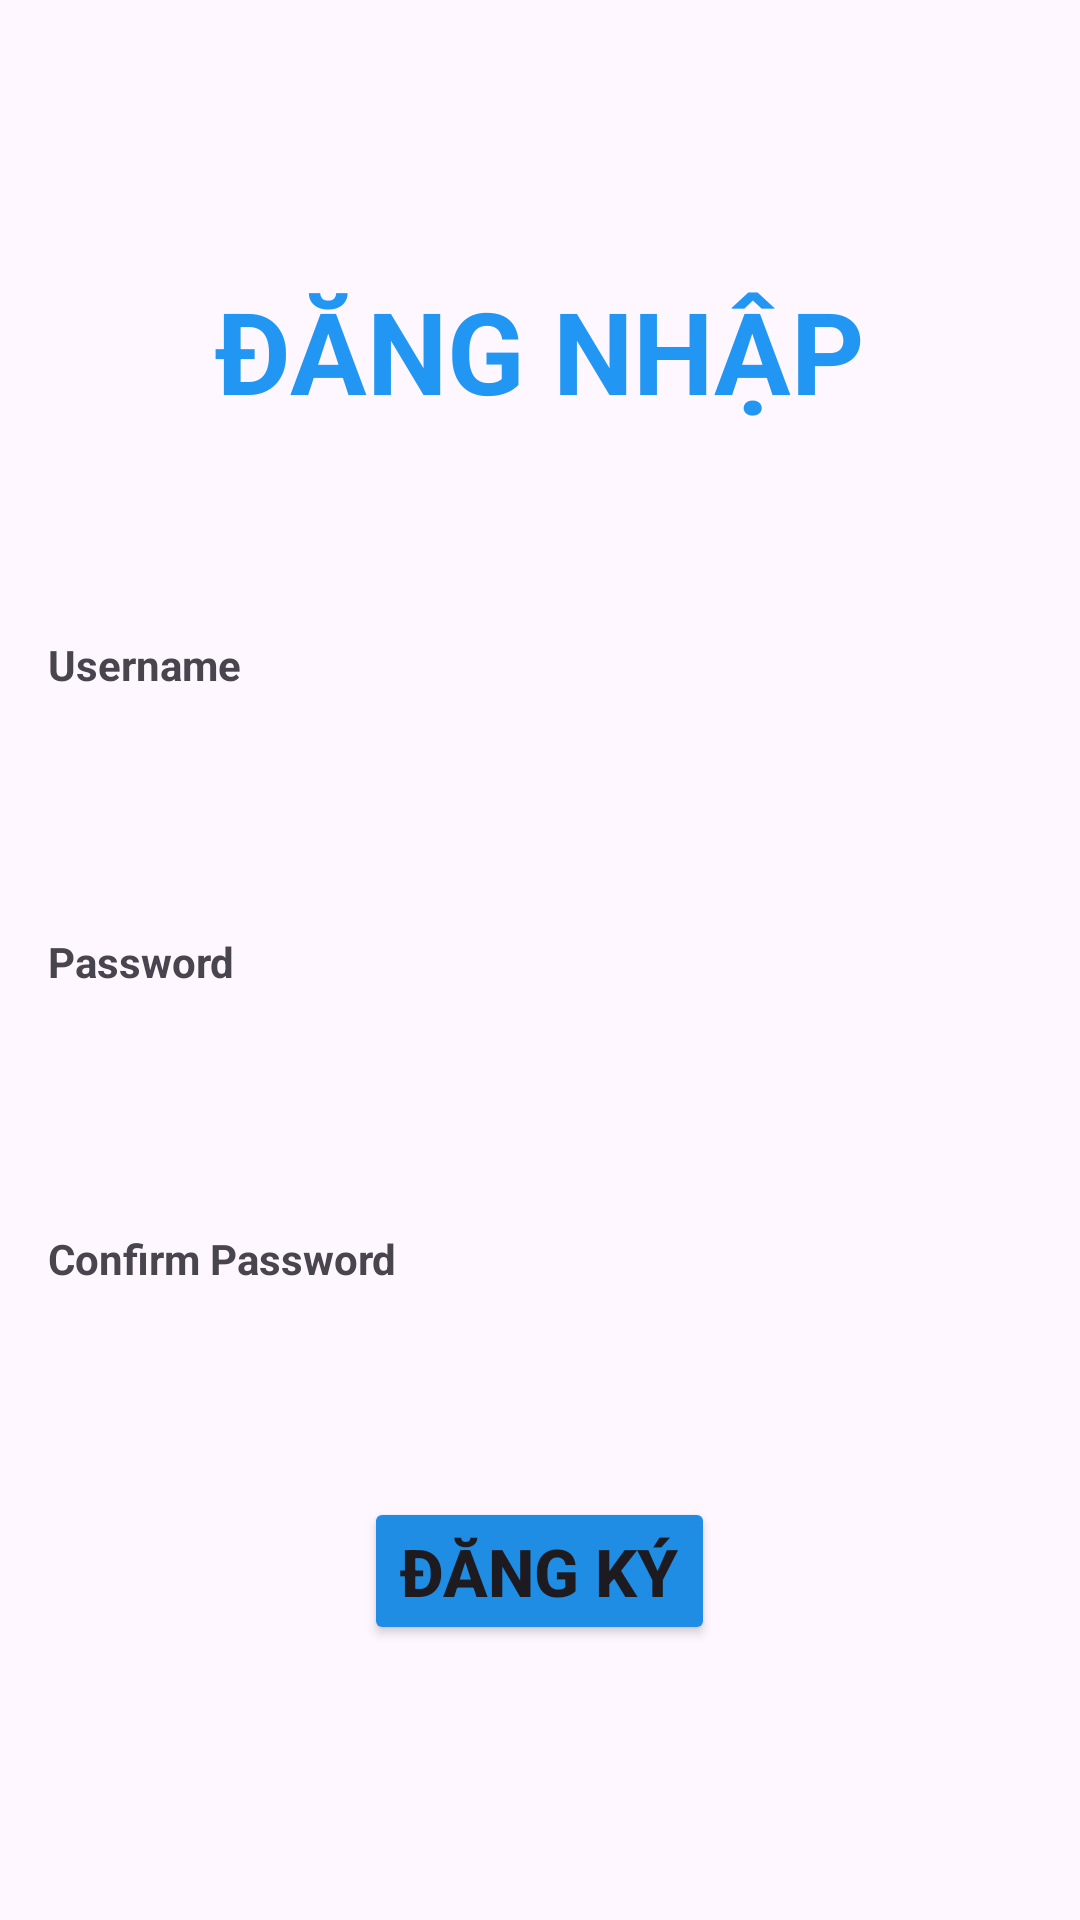

Layout XML and referenced resources for this Android screen:
<!-- AndroidManifest.xml: application theme Base.Theme.Lab5_ph31259 -->
<!-- res/layout/activity_bai4_b.xml -->
<?xml version="1.0" encoding="utf-8"?>
<LinearLayout xmlns:android="http://schemas.android.com/apk/res/android"
    xmlns:app="http://schemas.android.com/apk/res-auto"
    xmlns:tools="http://schemas.android.com/tools"
    android:layout_width="match_parent"
    android:layout_height="match_parent"
    android:gravity="center"
    android:orientation="vertical"
    android:padding="16dp"
    tools:context=".ActivityBai4_b">

    <TextView
        android:layout_width="wrap_content"
        android:layout_height="wrap_content"
        android:layout_marginBottom="70dp"
        android:text="Đăng nhập"
        android:textAllCaps="true"
        android:textColor="#2296F3"
        android:textSize="38dp"
        android:textStyle="bold" />

    <LinearLayout
        android:layout_width="match_parent"
        android:layout_height="wrap_content"
        android:gravity="start"
        android:orientation="vertical">

        <TextView
            android:layout_width="match_parent"
            android:layout_height="wrap_content"
            android:text="Username"
            android:textStyle="bold" />

        <EditText
            android:id="@+id/edt_User"
            android:layout_width="match_parent"
            android:layout_height="wrap_content"
            android:height="50dp"
            android:background="@drawable/form" />

        <TextView
            android:layout_width="match_parent"
            android:layout_height="wrap_content"
            android:layout_marginTop="30dp"
            android:text="Password"
            android:textStyle="bold" />

        <EditText
            android:id="@+id/edt_Pass"
            android:layout_width="match_parent"
            android:layout_height="wrap_content"
            android:height="50dp"
            android:background="@drawable/form" />

        <TextView
            android:layout_width="match_parent"
            android:layout_height="wrap_content"
            android:layout_marginTop="30dp"
            android:text="Confirm Password"
            android:textStyle="bold" />

        <EditText
            android:id="@+id/edt_Retypepass"
            android:layout_width="match_parent"
            android:layout_height="wrap_content"
            android:height="50dp"
            android:background="@drawable/form" />
    </LinearLayout>


    <Button
        android:id="@+id/btn_back"
        android:layout_width="wrap_content"
        android:layout_height="wrap_content"
        android:layout_marginTop="20dp"
        android:backgroundTint="#208DE5"
        android:text="Đăng ký"
        android:textAllCaps="true"
        android:textSize="22dp"
        android:textStyle="bold" />
</LinearLayout>
<!-- resources referenced by this layout -->
<resources>
  <style name="Base.Theme.Lab5_ph31259" parent="Theme.Material3.DayNight.NoActionBar">
          
          
      </style>
</resources>
